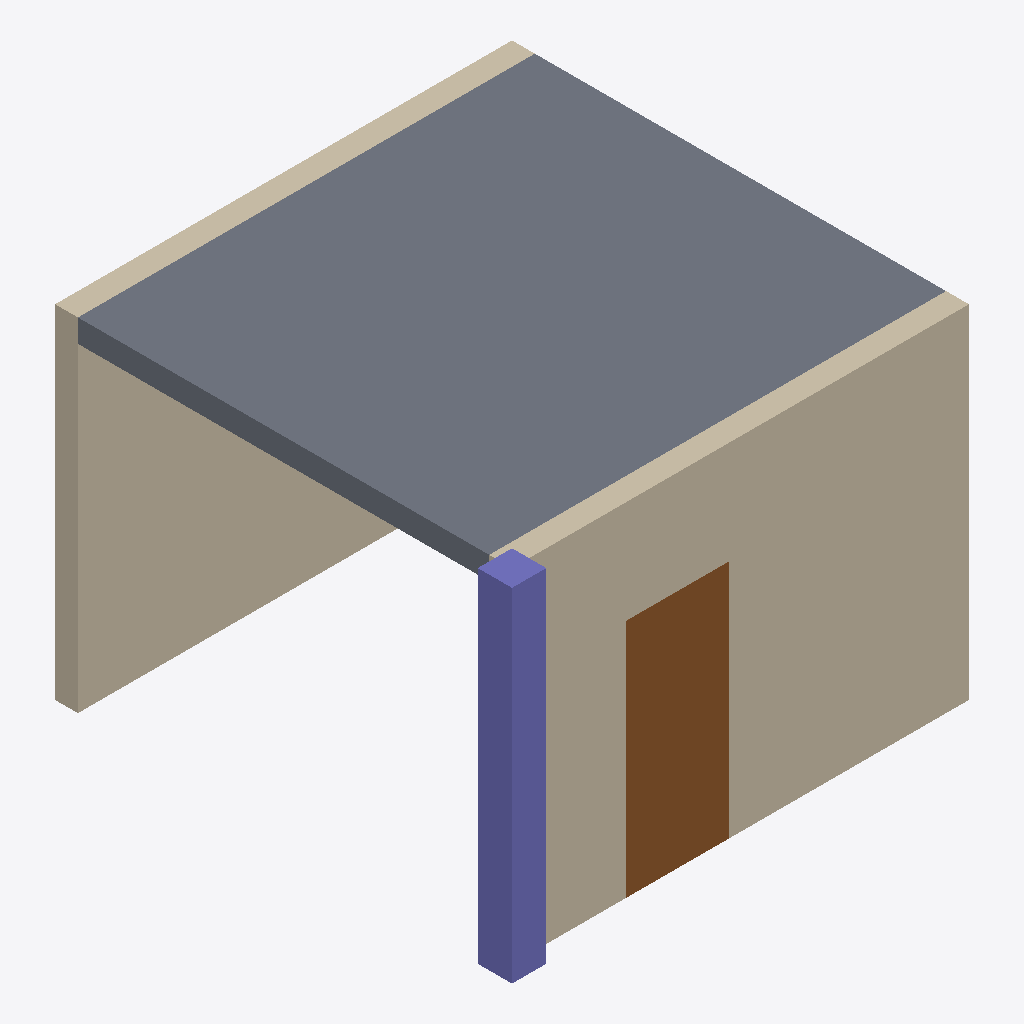
Isometric view of an IFC building model (IFC-SPF (STEP), schema IFC4X3, length unit metre), seen from the south-west, elements coloured by IFC class: 2 walls (beige), 1 slab (grey), 1 door (brown), 1 column (violet).
Extent 4.2 m × 4.2 m × 3.0 m (x, y, z). Storeys (2): Zemin at 0.00 m; 1. Kat at 3.00 m. Elements (5): 2 IfcWall, 1 IfcColumn, 1 IfcDoor, 1 IfcSlab.

HEADER;
FILE_DESCRIPTION(('ViewDefinition [CoordinationView]'),'2;1');
FILE_NAME('govde.ifc','2026-11-17T12:00:00',(''),(''),'IfcOpenShell 0.9.0.post1','IfcOpenShell','');
FILE_SCHEMA(('IFC4X3'));
ENDSEC;
DATA;
#1=IFCPROJECT('0kl0USpkDHJv08Z6pFsN_n',$,'Karşılaştırma',$,$,$,$,(#6),#3);
#11=IFCSITE('31kAP8E2PQlR$uXKSt7p$U',$,'Arsa',$,$,#10,$,$,.ELEMENT.,$,$,$,$,$);
#12=IFCBUILDING('2rmexp_WHSpRSFYSGPKlSL',$,'Bina',$,$,#10,$,$,.ELEMENT.,$,$,$);
#18=IFCBUILDINGSTOREY('0XqYGl5q5SuxUKwNsyYwY8',$,'Zemin',$,$,#17,$,'Zemin',.ELEMENT.,0.0);
#22=IFCBUILDINGSTOREY('0e$0S_eSPMJe5EoJJaMp86',$,'1. Kat',$,$,#21,$,'1. Kat',.ELEMENT.,3.0);
#108=IFCSLAB('02vP6p26XQu9DRW2d0ncdC',$,'DS-01',$,$,#107,#104,$,.FLOOR.);
#47=IFCWALL('3V1pbFfmXS4gaivXfzL5hn',$,'D-01',$,$,#46,#43,'W1',.STANDARD.);
#70=IFCWALL('3HDicuAM1RoPCtvQftpcfs',$,'D-02',$,$,#69,#66,$,.STANDARD.);
#124=IFCDOOR('23ibcHzpbJoPmQzuEzEnss',$,'Kapi 1',$,$,#123,#120,$,$,$,$,$,$);
#89=IFCCOLUMN('0nJ_kqh91I4hu6TmLzCzTf',$,'K-01',$,$,#88,#85,$,.COLUMN.);
ENDSEC;
